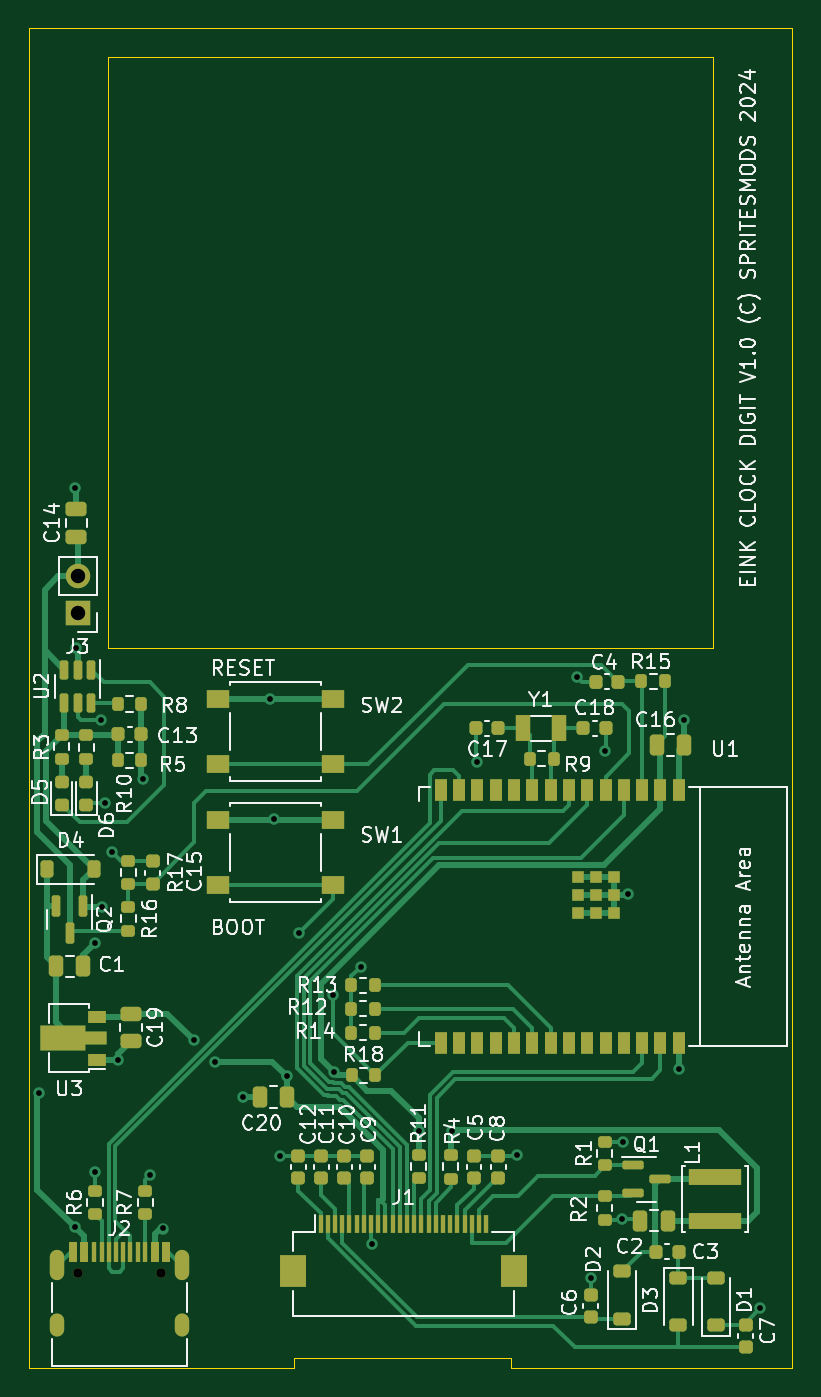
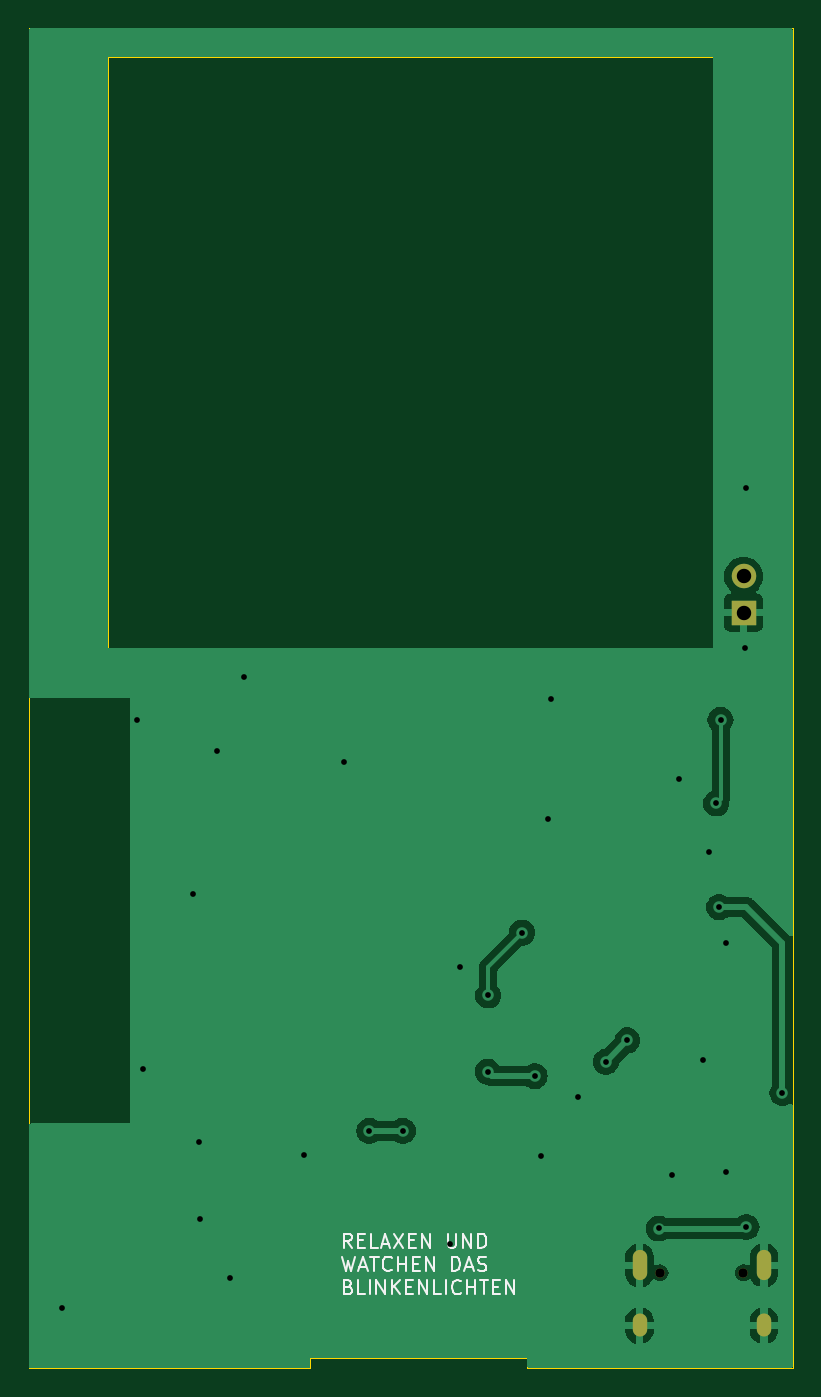
Circuit board: 11 layer files. Board 53.0 x 93.0 mm.
- bottom_copper: eink_digit_clk-B_Cu.gbr (34333 bytes)
- bottom_mask: eink_digit_clk-B_Mask.gbr (876 bytes)
- paste: eink_digit_clk-B_Paste.gbr (473 bytes)
- bottom_silk: eink_digit_clk-B_Silkscreen.gbr (10118 bytes)
- outline: eink_digit_clk-Edge_Cuts.gbr (1111 bytes)
- top_copper: eink_digit_clk-F_Cu.gbr (39657 bytes)
- top_mask: eink_digit_clk-F_Mask.gbr (10151 bytes)
- paste: eink_digit_clk-F_Paste.gbr (9765 bytes)
- top_silk: eink_digit_clk-F_Silkscreen.gbr (111672 bytes)
- drill: eink_digit_clk-NPTH.drl (385 bytes)
- drill: eink_digit_clk-PTH.drl (1306 bytes)

=== bottom_copper: eink_digit_clk-B_Cu.gbr (34333 bytes, source omitted) ===
=== bottom_mask: eink_digit_clk-B_Mask.gbr ===
%TF.GenerationSoftware,KiCad,Pcbnew,7.0.10+dfsg-1*%
%TF.CreationDate,2024-02-28T21:18:20+08:00*%
%TF.ProjectId,eink_digit_clk,65696e6b-5f64-4696-9769-745f636c6b2e,rev?*%
%TF.SameCoordinates,Original*%
%TF.FileFunction,Soldermask,Bot*%
%TF.FilePolarity,Negative*%
%FSLAX46Y46*%
G04 Gerber Fmt 4.6, Leading zero omitted, Abs format (unit mm)*
G04 Created by KiCad (PCBNEW 7.0.10+dfsg-1) date 2024-02-28 21:18:20*
%MOMM*%
%LPD*%
G01*
G04 APERTURE LIST*
%ADD10C,0.650000*%
%ADD11O,1.000000X2.100000*%
%ADD12O,1.000000X1.600000*%
%ADD13R,1.700000X1.700000*%
%ADD14O,1.700000X1.700000*%
G04 APERTURE END LIST*
D10*
%TO.C,J2*%
X89910000Y-143375000D03*
X95690000Y-143375000D03*
D11*
X88480000Y-142845000D03*
D12*
X88480000Y-147025000D03*
D11*
X97120000Y-142845000D03*
D12*
X97120000Y-147025000D03*
%TD*%
D13*
%TO.C,J3*%
X89900000Y-97575000D03*
D14*
X89900000Y-95035000D03*
%TD*%
M02*

=== paste: eink_digit_clk-B_Paste.gbr ===
%TF.GenerationSoftware,KiCad,Pcbnew,7.0.10+dfsg-1*%
%TF.CreationDate,2024-02-28T21:18:20+08:00*%
%TF.ProjectId,eink_digit_clk,65696e6b-5f64-4696-9769-745f636c6b2e,rev?*%
%TF.SameCoordinates,Original*%
%TF.FileFunction,Paste,Bot*%
%TF.FilePolarity,Positive*%
%FSLAX46Y46*%
G04 Gerber Fmt 4.6, Leading zero omitted, Abs format (unit mm)*
G04 Created by KiCad (PCBNEW 7.0.10+dfsg-1) date 2024-02-28 21:18:20*
%MOMM*%
%LPD*%
G01*
G04 APERTURE LIST*
G04 APERTURE END LIST*
M02*

=== bottom_silk: eink_digit_clk-B_Silkscreen.gbr (10118 bytes, source omitted) ===
=== outline: eink_digit_clk-Edge_Cuts.gbr ===
%TF.GenerationSoftware,KiCad,Pcbnew,7.0.10+dfsg-1*%
%TF.CreationDate,2024-02-28T21:18:20+08:00*%
%TF.ProjectId,eink_digit_clk,65696e6b-5f64-4696-9769-745f636c6b2e,rev?*%
%TF.SameCoordinates,Original*%
%TF.FileFunction,Profile,NP*%
%FSLAX46Y46*%
G04 Gerber Fmt 4.6, Leading zero omitted, Abs format (unit mm)*
G04 Created by KiCad (PCBNEW 7.0.10+dfsg-1) date 2024-02-28 21:18:20*
%MOMM*%
%LPD*%
G01*
G04 APERTURE LIST*
%TA.AperFunction,Profile*%
%ADD10C,0.100000*%
%TD*%
G04 APERTURE END LIST*
D10*
X104900000Y-150000000D02*
X104900000Y-149300000D01*
X92000000Y-100000000D02*
X92000000Y-59000000D01*
X134000000Y-59000000D02*
X134000000Y-100000000D01*
X120000000Y-150000000D02*
X139500000Y-150000000D01*
X104900000Y-150000000D02*
X86500000Y-150000000D01*
X86500000Y-150000000D02*
X86500000Y-57000000D01*
X134000000Y-100000000D02*
X92000000Y-100000000D01*
X120000000Y-149300000D02*
X120000000Y-150000000D01*
X139500000Y-57000000D02*
X139500000Y-150000000D01*
X86500000Y-57000000D02*
X139500000Y-57000000D01*
X92000000Y-59000000D02*
X134000000Y-59000000D01*
X104900000Y-149300000D02*
X120000000Y-149300000D01*
M02*

=== top_copper: eink_digit_clk-F_Cu.gbr (39657 bytes, source omitted) ===
=== top_mask: eink_digit_clk-F_Mask.gbr (10151 bytes, source omitted) ===
=== paste: eink_digit_clk-F_Paste.gbr (9765 bytes, source omitted) ===
=== top_silk: eink_digit_clk-F_Silkscreen.gbr (111672 bytes, source omitted) ===
=== drill: eink_digit_clk-NPTH.drl ===
M48
; DRILL file {KiCad 7.0.10+dfsg-1} date Wed 28 Feb 2024 09:18:22 PM +08
; FORMAT={-:-/ absolute / inch / decimal}
; #@! TF.CreationDate,2024-02-28T21:18:22+08:00
; #@! TF.GenerationSoftware,Kicad,Pcbnew,7.0.10+dfsg-1
; #@! TF.FileFunction,NonPlated,1,2,NPTH
FMAT,2
INCH
; #@! TA.AperFunction,NonPlated,NPTH,ComponentDrill
T1C0.0256
%
G90
G05
T1
X3.5398Y-5.6447
X3.7673Y-5.6447
M30

=== drill: eink_digit_clk-PTH.drl ===
M48
; DRILL file {KiCad 7.0.10+dfsg-1} date Wed 28 Feb 2024 09:18:22 PM +08
; FORMAT={-:-/ absolute / inch / decimal}
; #@! TF.CreationDate,2024-02-28T21:18:22+08:00
; #@! TF.GenerationSoftware,Kicad,Pcbnew,7.0.10+dfsg-1
; #@! TF.FileFunction,Plated,1,2,PTH
FMAT,2
INCH
; #@! TA.AperFunction,Plated,PTH,ViaDrill
T1C0.0157
; #@! TA.AperFunction,Plated,PTH,ComponentDrill
T2C0.0236
; #@! TA.AperFunction,Plated,PTH,ComponentDrill
T3C0.0394
%
G90
G05
T1
X3.4331Y-5.1535
X3.5315Y-3.5
X3.5315Y-5.5197
X3.5354Y-3.937
X3.5866Y-4.7441
X3.5866Y-5.3701
X3.6024Y-4.1339
X3.6063Y-4.6457
X3.6142Y-4.3622
X3.6339Y-4.4961
X3.6496Y-5.063
X3.7165Y-4.2953
X3.7362Y-5.378
X3.7717Y-5.5236
X3.8568Y-5.0094
X3.9156Y-5.0682
X3.9911Y-5.1644
X4.065Y-4.0778
X4.0748Y-4.4055
X4.0925Y-5.3248
X4.1102Y-5.1073
X4.1447Y-4.7156
X4.2372Y-4.8868
X4.2383Y-5.0953
X4.313Y-4.8081
X4.3425Y-5.5669
X4.4705Y-5.2569
X4.562Y-5.2569
X4.6299Y-4.248
X4.7402Y-5.3219
X4.9045Y-4.0167
X4.9419Y-5.6594
X4.9793Y-4.2185
X5.0256Y-5.498
X5.0285Y-5.2884
X5.0433Y-4.6102
X5.1811Y-5.0866
X5.1969Y-4.1339
X5.4026Y-5.7421
T3
X3.5394Y-3.7415
X3.5394Y-3.8415
T2
G00X3.4835Y-5.6022
M15
G01X3.4835Y-5.6455
M16
G05
G00X3.4835Y-5.7766
M15
G01X3.4835Y-5.8002
M16
G05
G00X3.8236Y-5.6022
M15
G01X3.8236Y-5.6455
M16
G05
G00X3.8236Y-5.7766
M15
G01X3.8236Y-5.8002
M16
G05
M30

